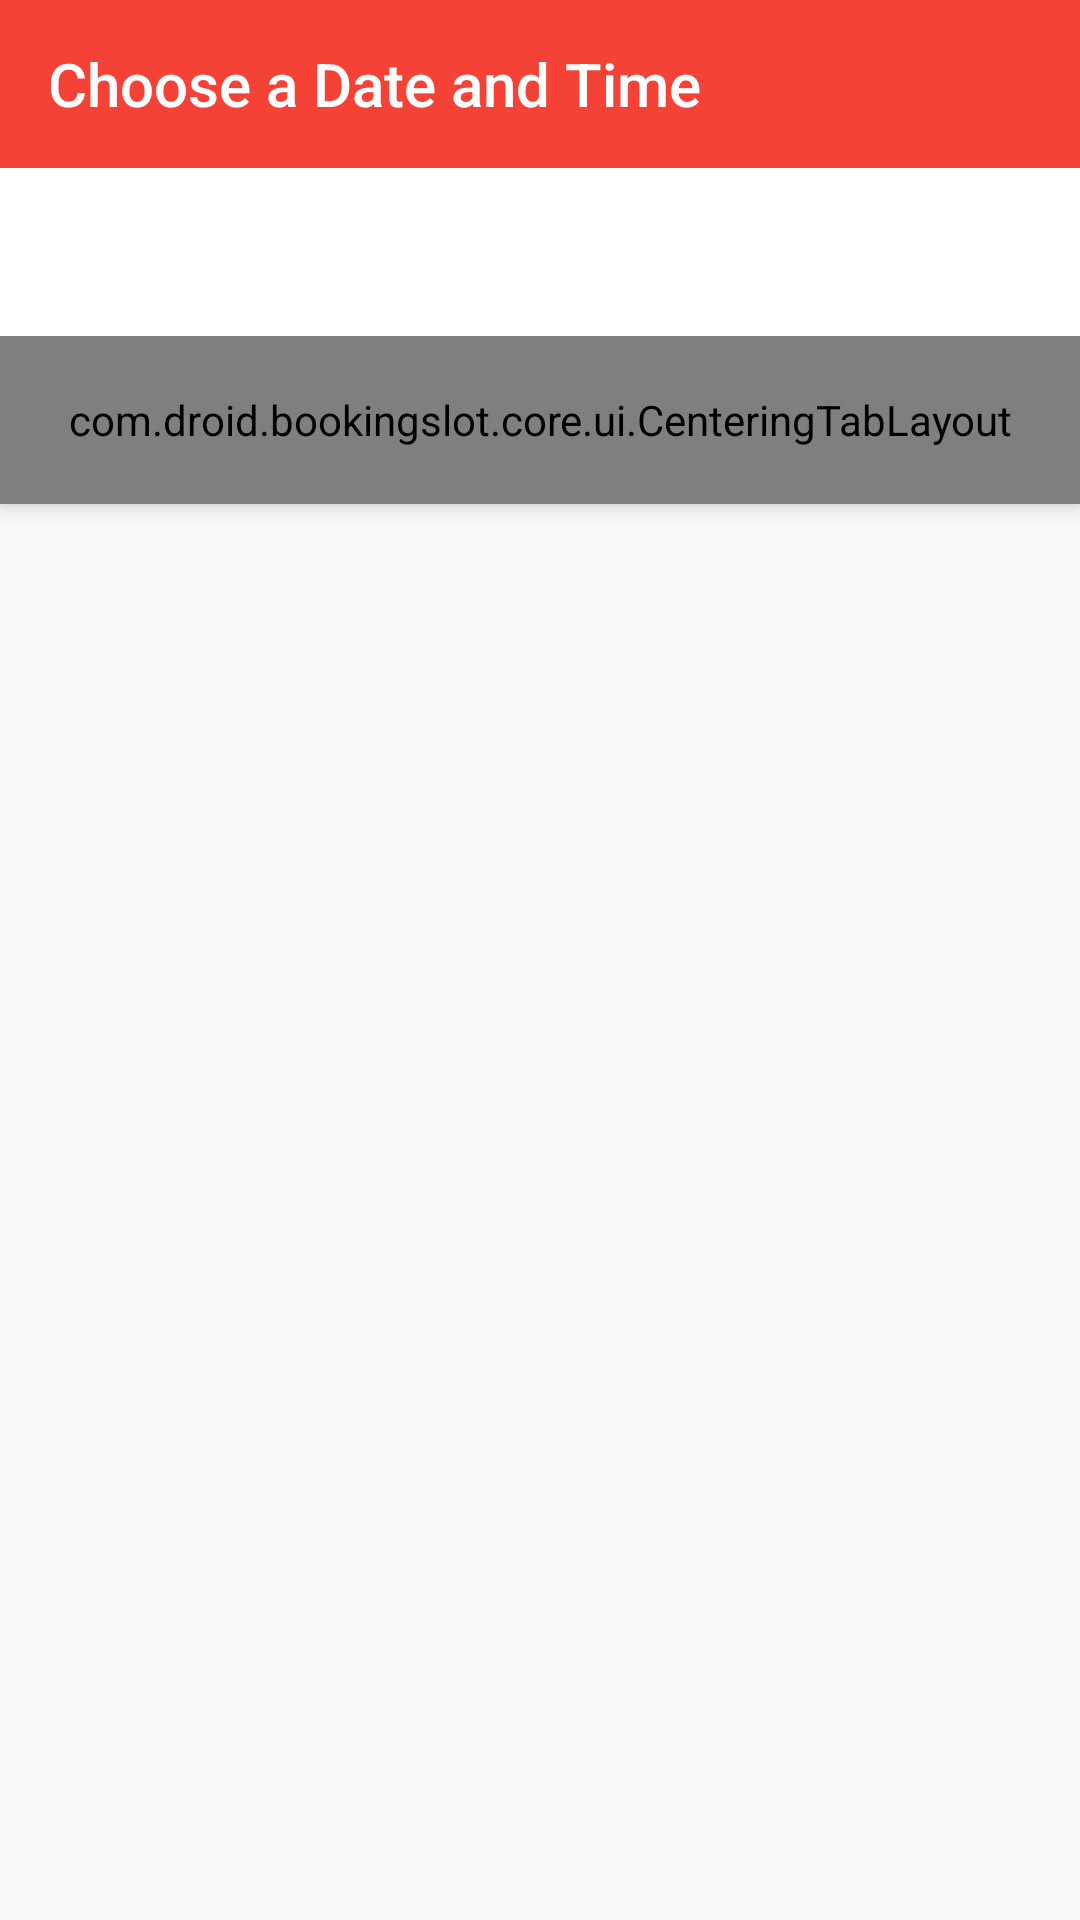

Reconstruct the res/layout file that produces this screen, plus the resources it refers to.
<!-- AndroidManifest.xml: application theme AppTheme -->
<!-- res/layout/activity_booking.xml -->
<?xml version="1.0" encoding="utf-8"?>
<layout xmlns:android="http://schemas.android.com/apk/res/android"
    xmlns:app="http://schemas.android.com/apk/res-auto"
    xmlns:tool="http://schemas.android.com/tools">

    <data>

        <variable
            name="bookingViewModel"
            type="com.droid.bookingslot.core.presenter.BookingViewModel" />

    </data>

    <android.support.design.widget.CoordinatorLayout
        android:layout_width="match_parent"
        android:layout_height="match_parent">

        <android.support.design.widget.AppBarLayout
            android:layout_width="match_parent"
            android:layout_height="wrap_content"
            android:theme="@style/ThemeOverlay.AppCompat.Dark.ActionBar">

            <android.support.v7.widget.Toolbar
                android:id="@+id/toolbar"
                android:layout_width="match_parent"
                android:layout_height="?attr/actionBarSize"
                android:background="?attr/colorPrimary"
                app:layout_scrollFlags="scroll|enterAlways"
                app:title="@string/title" />

            <android.support.v7.widget.AppCompatTextView
                android:id="@+id/month"
                android:layout_width="match_parent"
                android:layout_height="?attr/actionBarSize"
                android:background="@android:color/white"
                android:gravity="center"
                android:textColor="@android:color/black"
                android:textSize="18sp"
                tool:text="July" />

            <com.droid.bookingslot.core.ui.CenteringTabLayout
                android:id="@+id/tabs"
                android:layout_width="match_parent"
                android:layout_height="?attr/actionBarSize"
                android:layout_gravity="bottom"
                android:background="@android:color/white"
                app:tabBackground="@android:color/white"
                app:tabGravity="fill"
                app:tabIndicatorColor="@color/colorPrimary"
                app:tabIndicatorHeight="2dp"
                app:tabMinWidth="180dp"
                app:tabMode="scrollable"
                app:tabSelectedTextColor="@android:color/black"
                app:tabTextAppearance="@style/TabLayoutTextStyle"
                app:tabTextColor="@android:color/black" />

        </android.support.design.widget.AppBarLayout>

        <android.support.v4.view.ViewPager
            android:id="@+id/viewpager"
            android:layout_width="match_parent"
            android:layout_height="match_parent"
            app:layout_behavior="@string/appbar_scrolling_view_behavior" />

    </android.support.design.widget.CoordinatorLayout>
</layout>
<!-- resources referenced by this layout -->
<resources>
  <color name="colorPrimary">#FFF44336</color>
  <string name="title">Choose a Date and Time</string>
  <style name="TabLayoutTextStyle">
          <item name="android:textSize">32sp</item>
          <item name="android:textStyle">bold</item>
          <item name="android:textAllCaps">true</item>
      </style>
  <style name="AppTheme" parent="Theme.AppCompat.Light.NoActionBar">
          
          <item name="colorPrimary">@color/colorPrimary</item>
          <item name="colorPrimaryDark">@color/colorPrimaryDark</item>
          <item name="colorAccent">@color/colorAccent</item>
      </style>
  <color name="colorPrimaryDark">#303F9F</color>
  <color name="colorAccent">#FF4081</color>
</resources>
